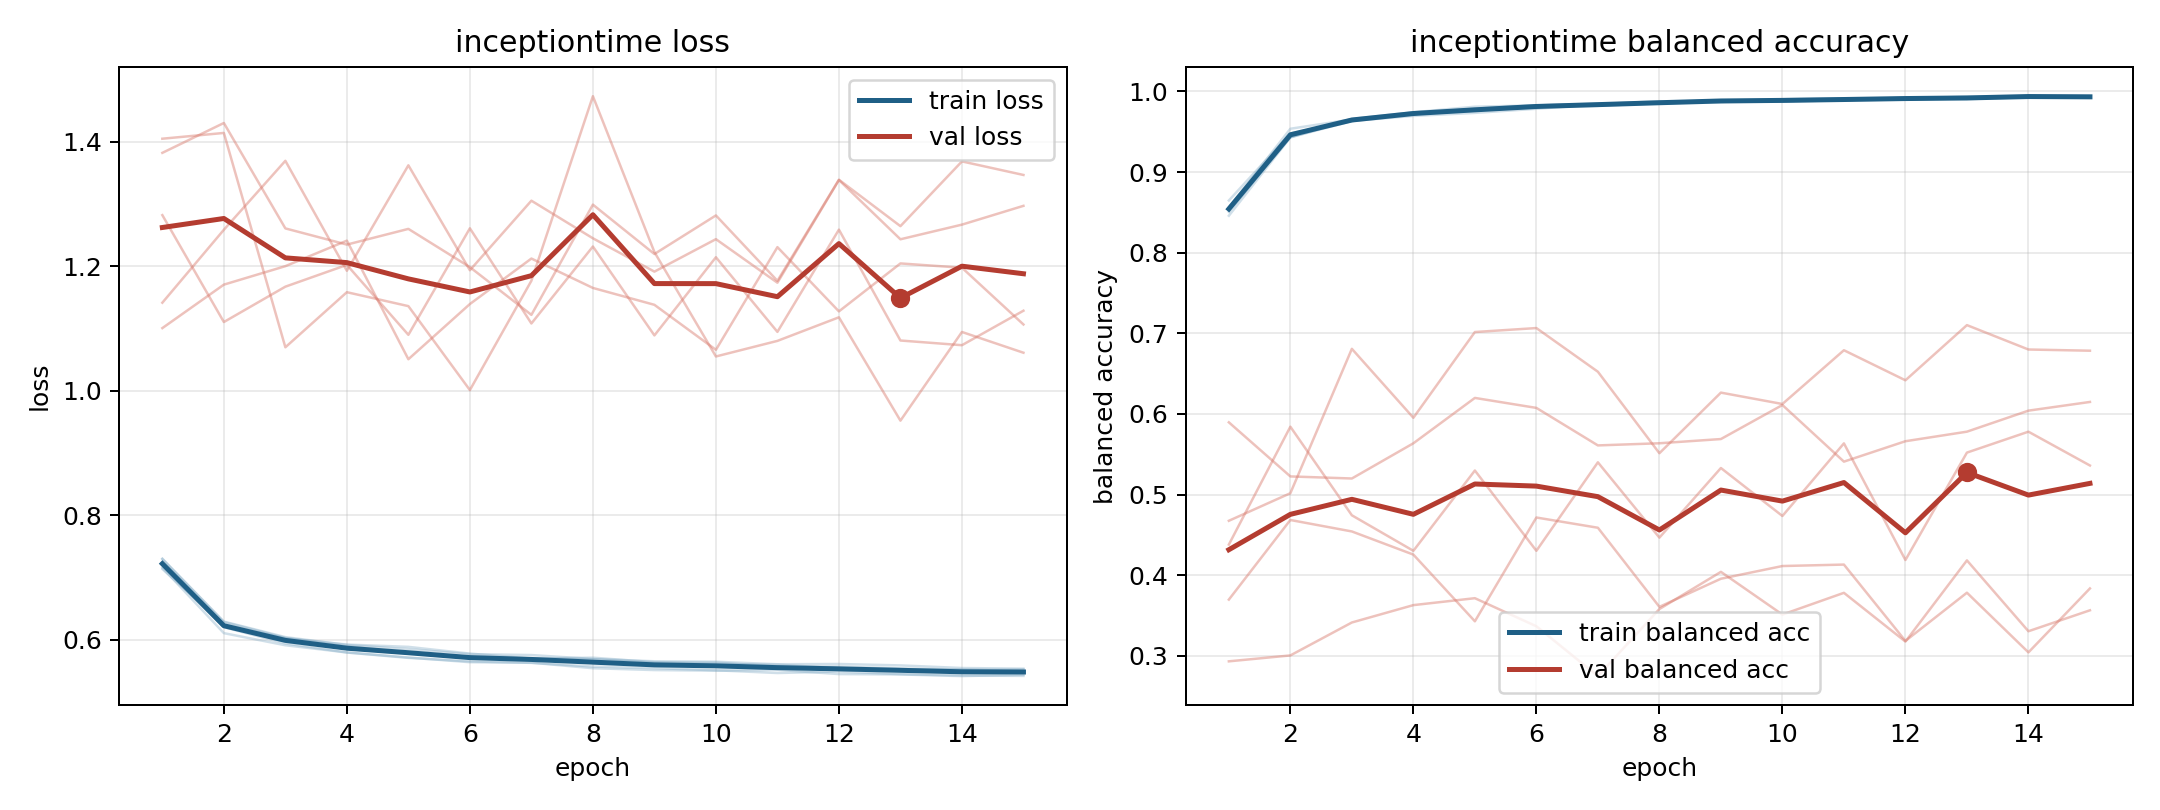

The data file committed next to this chart (first rows):
model, fold, epoch, train_loss, train_balanced_accuracy, val_loss, val_balanced_accuracy
inceptiontime, 1, 1, 0.7296, 0.8542, 1.101, 0.5896
inceptiontime, 1, 2, 0.6291, 0.9431, 1.171, 0.5224
inceptiontime, 1, 3, 0.6041, 0.9632, 1.2, 0.5199
inceptiontime, 1, 4, 0.5915, 0.9741, 1.241, 0.5636
inceptiontime, 1, 5, 0.5847, 0.9767, 1.051, 0.6198
inceptiontime, 1, 6, 0.5767, 0.9808, 1.139, 0.6075
inceptiontime, 1, 7, 0.5753, 0.9832, 1.213, 0.5609
inceptiontime, 1, 8, 0.569, 0.9863, 1.165, 0.5636
inceptiontime, 1, 9, 0.5653, 0.9891, 1.138, 0.5688
inceptiontime, 1, 10, 0.5645, 0.9875, 1.066, 0.611
inceptiontime, 1, 11, 0.5605, 0.9892, 1.231, 0.5408
inceptiontime, 1, 12, 0.5609, 0.99, 1.128, 0.5661
inceptiontime, 1, 13, 0.5587, 0.9909, 1.205, 0.578
inceptiontime, 1, 14, 0.5545, 0.994, 1.198, 0.604
inceptiontime, 1, 15, 0.5534, 0.9935, 1.107, 0.6148
inceptiontime, 2, 1, 0.7157, 0.856, 1.142, 0.293
inceptiontime, 2, 2, 0.6105, 0.9538, 1.259, 0.3004
inceptiontime, 2, 3, 0.591, 0.9653, 1.37, 0.3412
inceptiontime, 2, 4, 0.5794, 0.9722, 1.193, 0.3628
inceptiontime, 2, 5, 0.5714, 0.9763, 1.362, 0.3714
inceptiontime, 2, 6, 0.5638, 0.9822, 1.194, 0.3366
inceptiontime, 2, 7, 0.563, 0.9822, 1.306, 0.2747
inceptiontime, 2, 8, 0.5541, 0.9855, 1.245, 0.3579
inceptiontime, 2, 9, 0.5512, 0.9881, 1.192, 0.4041
inceptiontime, 2, 10, 0.5502, 0.9899, 1.244, 0.3511
inceptiontime, 2, 11, 0.5515, 0.989, 1.174, 0.378
inceptiontime, 2, 12, 0.5447, 0.9921, 1.339, 0.3175
inceptiontime, 2, 13, 0.5441, 0.9905, 1.244, 0.4183
inceptiontime, 2, 14, 0.5414, 0.993, 1.267, 0.3304
inceptiontime, 2, 15, 0.5436, 0.9924, 1.297, 0.3564
inceptiontime, 3, 1, 0.7215, 0.8507, 1.405, 0.4674
inceptiontime, 3, 2, 0.6201, 0.9436, 1.414, 0.5016
inceptiontime, 3, 3, 0.594, 0.9659, 1.07, 0.6807
inceptiontime, 3, 4, 0.5794, 0.9742, 1.158, 0.5952
inceptiontime, 3, 5, 0.5707, 0.9811, 1.136, 0.7016
inceptiontime, 3, 6, 0.5651, 0.9828, 1.001, 0.7065
inceptiontime, 3, 7, 0.5627, 0.9843, 1.177, 0.6523
inceptiontime, 3, 8, 0.5568, 0.9879, 1.474, 0.5512
inceptiontime, 3, 9, 0.5543, 0.987, 1.223, 0.6264
inceptiontime, 3, 10, 0.5508, 0.9904, 1.055, 0.6123
inceptiontime, 3, 11, 0.5464, 0.9916, 1.08, 0.679
inceptiontime, 3, 12, 0.5488, 0.9915, 1.118, 0.6417
inceptiontime, 3, 13, 0.5446, 0.9934, 0.952, 0.7101
inceptiontime, 3, 14, 0.5424, 0.9941, 1.095, 0.6799
inceptiontime, 3, 15, 0.5418, 0.9942, 1.061, 0.6784
inceptiontime, 4, 1, 0.7136, 0.8647, 1.382, 0.3696
inceptiontime, 4, 2, 0.6241, 0.9479, 1.43, 0.4684
inceptiontime, 4, 3, 0.6023, 0.9635, 1.261, 0.4542
inceptiontime, 4, 4, 0.5922, 0.9697, 1.235, 0.4255
inceptiontime, 4, 5, 0.5885, 0.9734, 1.26, 0.3427
inceptiontime, 4, 6, 0.5776, 0.9785, 1.199, 0.4715
inceptiontime, 4, 7, 0.5696, 0.9838, 1.122, 0.4588
inceptiontime, 4, 8, 0.5711, 0.9849, 1.299, 0.3606
inceptiontime, 4, 9, 0.5638, 0.9881, 1.22, 0.3955
inceptiontime, 4, 10, 0.5632, 0.9873, 1.282, 0.4113
inceptiontime, 4, 11, 0.557, 0.9911, 1.177, 0.4131
inceptiontime, 4, 12, 0.5567, 0.9899, 1.339, 0.3184
inceptiontime, 4, 13, 0.5539, 0.9924, 1.265, 0.3782
inceptiontime, 4, 14, 0.5513, 0.9938, 1.369, 0.3042
inceptiontime, 4, 15, 0.5524, 0.9929, 1.347, 0.3835
... 15 more rows
